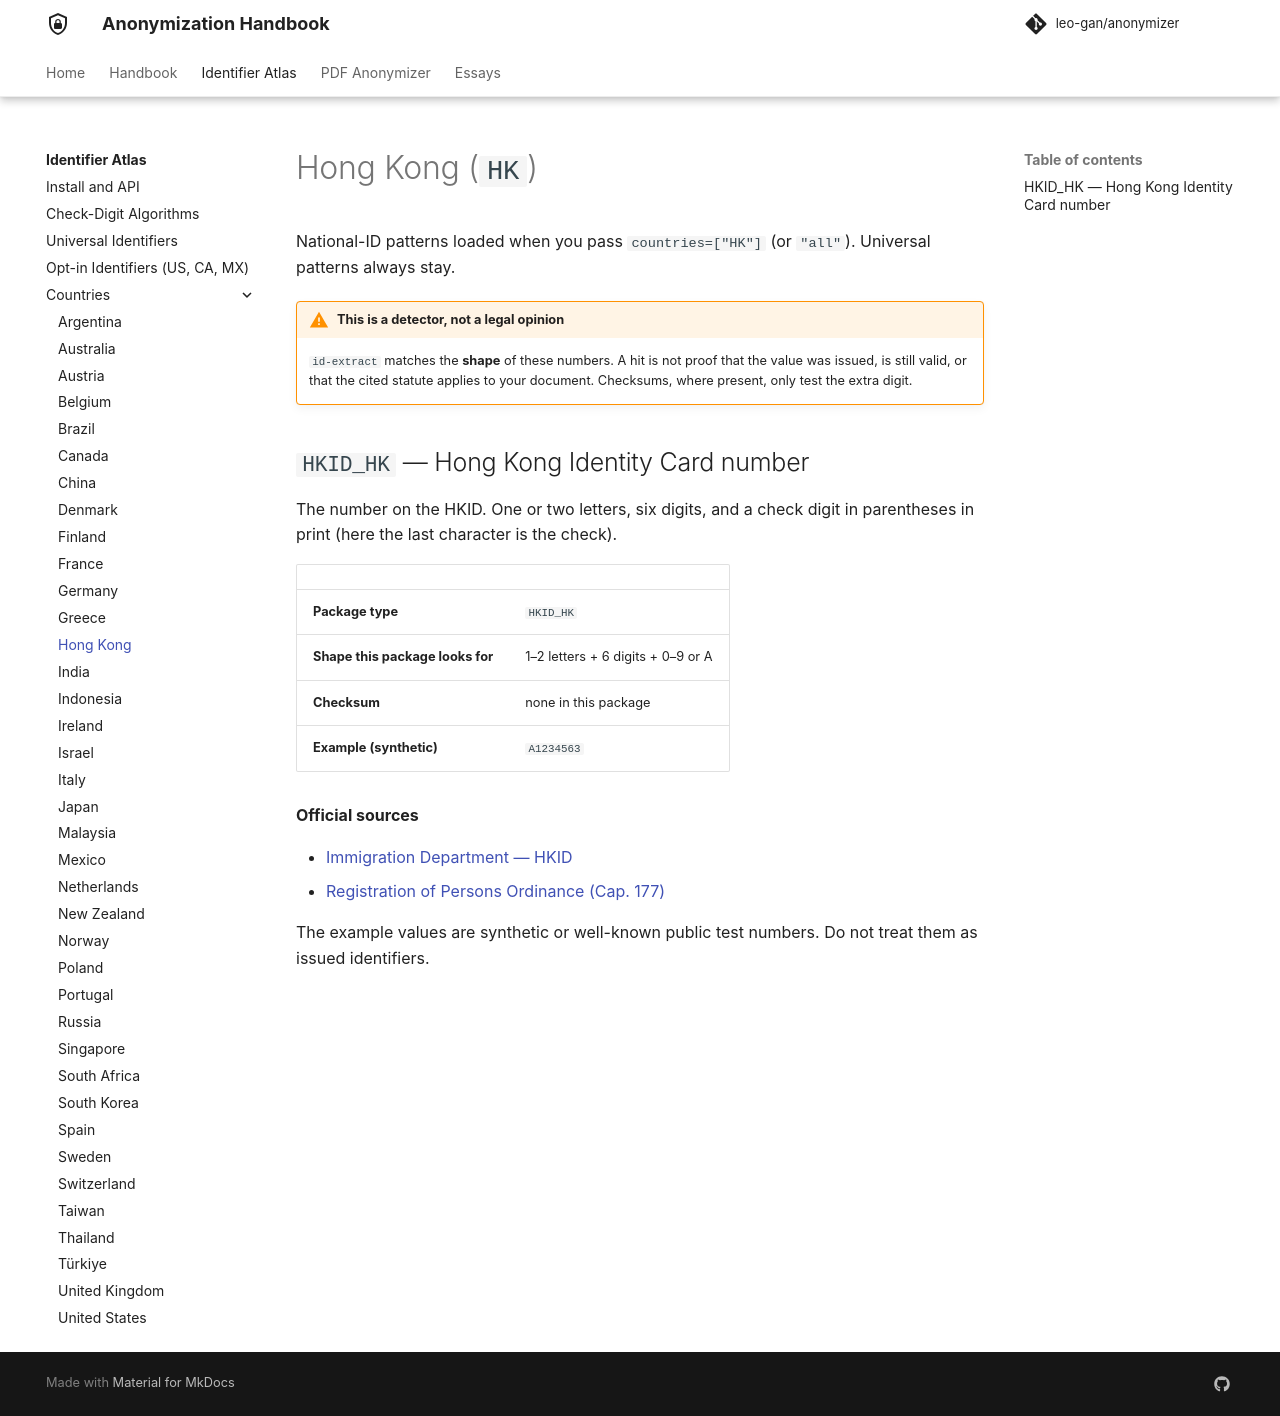

repository: leo-gan/anonymizer · page: id-extract/countries/hk/index.html · generator: mkdocs

# Hong Kong (`HK`)

National-ID patterns loaded when you pass `countries=["HK"]` (or `"all"`). Universal patterns always stay.



!!! warning "This is a detector, not a legal opinion"
    `id-extract` matches the **shape** of these numbers. A hit is not proof that the value was issued, is still valid, or that the cited statute applies to your document. Checksums, where present, only test the extra digit.


## `HKID_HK` — Hong Kong Identity Card number

The number on the HKID. One or two letters, six digits, and a check digit in parentheses in print (here the last character is the check).

| | |
|---|---|
| **Package type** | `HKID_HK` |
| **Shape this package looks for** | 1–2 letters + 6 digits + 0–9 or A |
| **Checksum** | none in this package |
| **Example (synthetic)** | `A1234563` |

**Official sources**

- [Immigration Department — HKID](https://www.immd.gov.hk/eng/services/hkid.html)
- [Registration of Persons Ordinance (Cap. 177)](https://www.elegislation.gov.hk/hk/cap177)

The example values are synthetic or well-known public test numbers. Do not treat them as issued identifiers.
